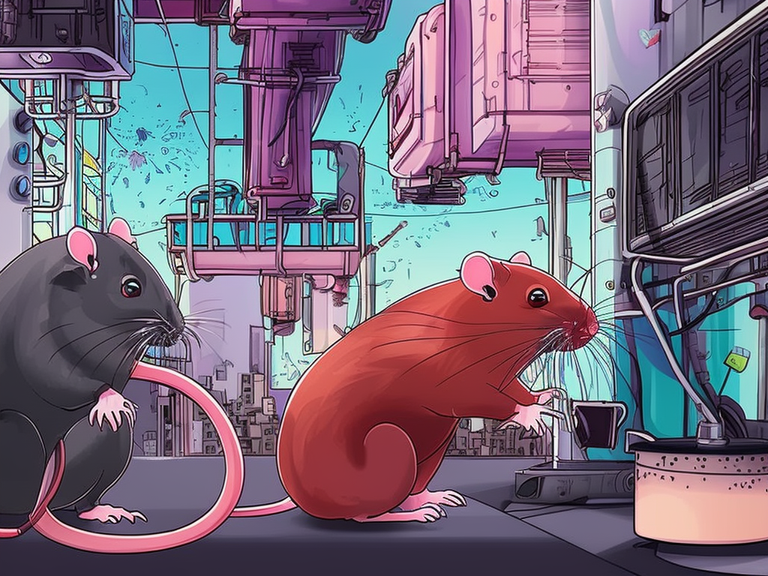
Generation parameters embedded in this image by AUTOMATIC1111 Stable Diffusion web UI or a fork of it (Forge, ...) (PNG 'parameters' text chunk):
cute pet rats living in a cyberpunk city. colorful manga
Steps: 66, Sampler: DPM2 a Karras, CFG scale: 7, Seed: 121059566, Size: 1024x768, Model hash: 4bdfc29c